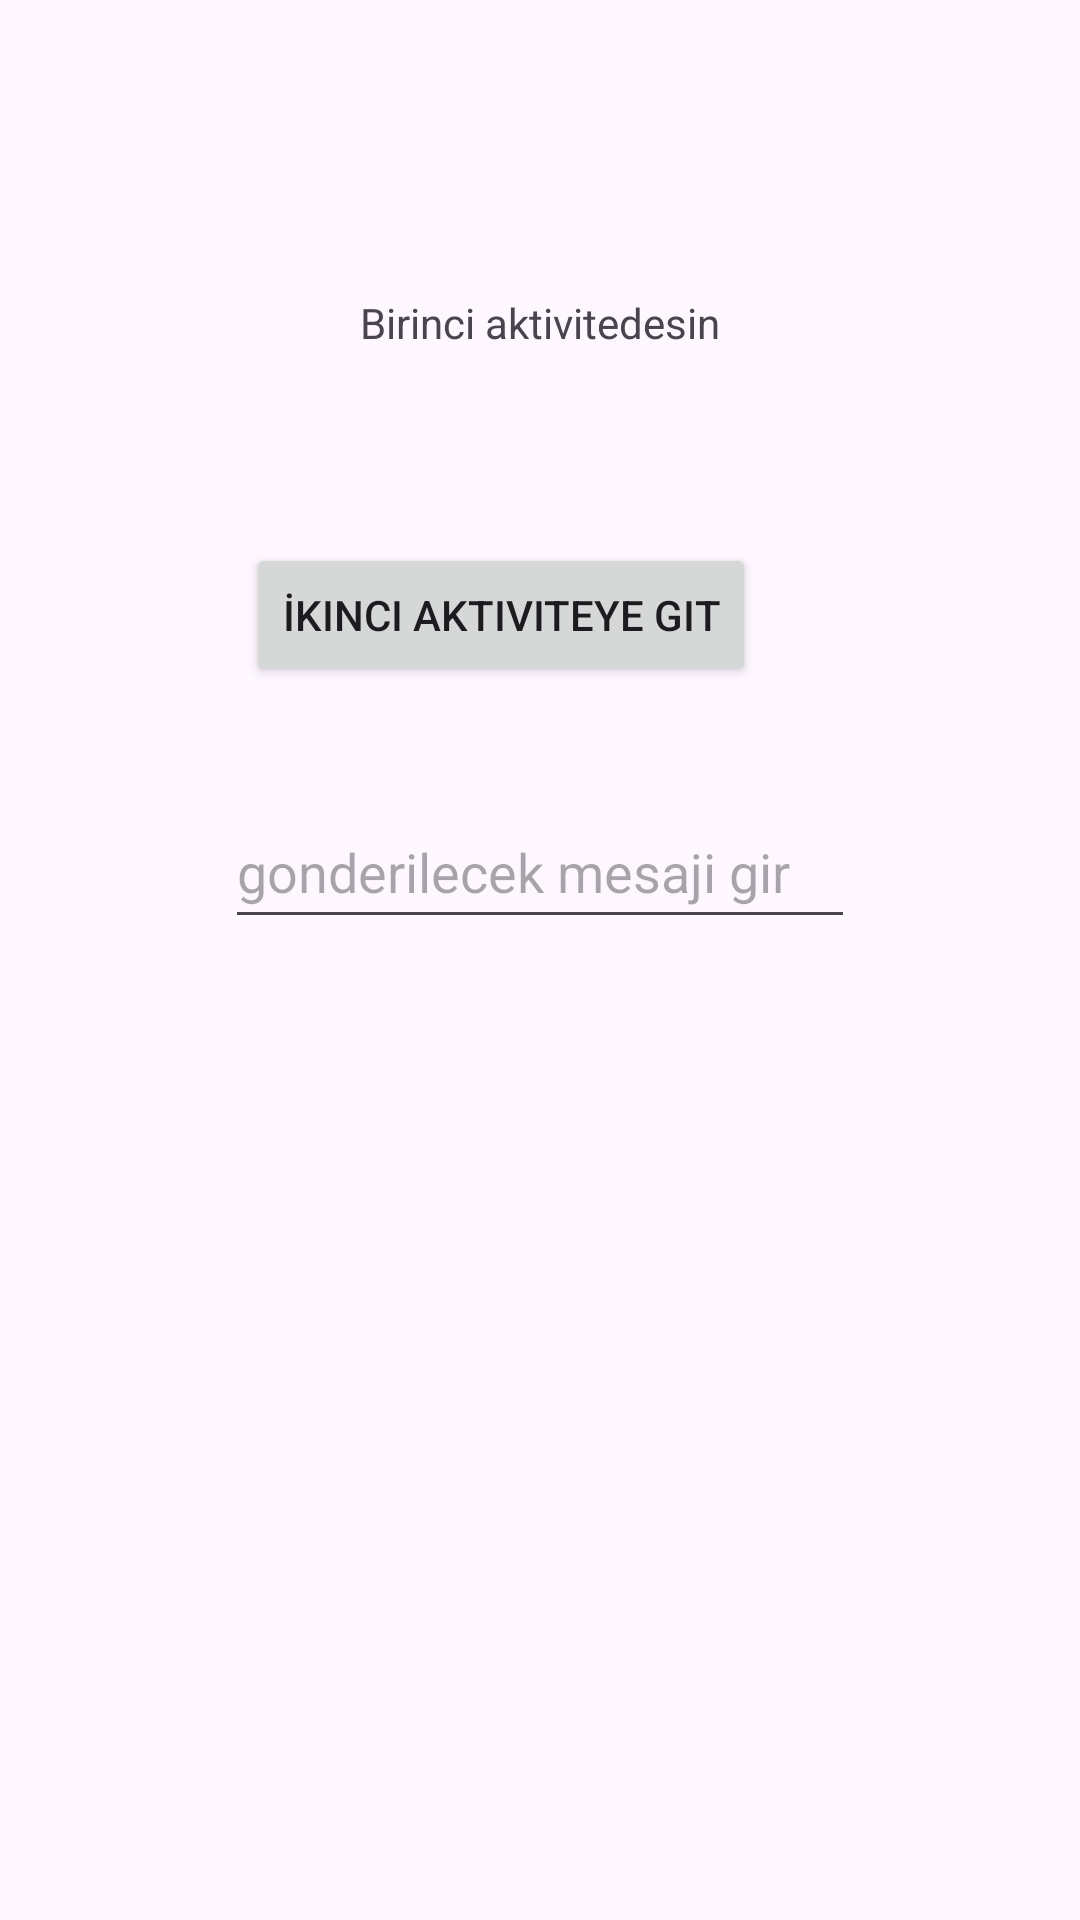

Here is an Android app screen rendered from its layout file. Give the layout XML and the strings, colors and styles it references.
<!-- AndroidManifest.xml: application theme Theme.BeginAgain -->
<!-- res/layout/activity_main.xml -->
<?xml version="1.0" encoding="utf-8"?>
<androidx.constraintlayout.widget.ConstraintLayout xmlns:android="http://schemas.android.com/apk/res/android"
    xmlns:app="http://schemas.android.com/apk/res-auto"
    xmlns:tools="http://schemas.android.com/tools"
    android:layout_width="match_parent"
    android:layout_height="match_parent"
    tools:context=".MainActivity">

    <Button
        android:id="@+id/button"
        android:layout_width="wrap_content"
        android:layout_height="wrap_content"
        android:layout_marginTop="181dp"
        android:layout_marginEnd="108dp"
        android:onClick="aktiviteDegistir"
        android:text="İkinci aktiviteye git"
        app:layout_constraintEnd_toEndOf="parent"
        app:layout_constraintTop_toTopOf="parent" />

    <TextView
        android:id="@+id/mainTextView"
        android:layout_width="wrap_content"
        android:layout_height="wrap_content"
        android:layout_marginBottom="64dp"
        android:text="Birinci aktivitedesin"
        app:layout_constraintBottom_toTopOf="@+id/button"
        app:layout_constraintEnd_toEndOf="parent"
        app:layout_constraintStart_toStartOf="parent" />

    <EditText
        android:id="@+id/mainEditText"
        android:layout_width="wrap_content"
        android:layout_height="wrap_content"
        android:layout_marginTop="36dp"
        android:ems="10"
        android:hint="gonderilecek mesaji gir"
        android:inputType="text"
        android:minHeight="48dp"
        app:layout_constraintEnd_toEndOf="parent"
        app:layout_constraintStart_toStartOf="parent"
        app:layout_constraintTop_toBottomOf="@+id/button" />
</androidx.constraintlayout.widget.ConstraintLayout>
<!-- resources referenced by this layout -->
<resources>
  <style name="Theme.BeginAgain" parent="Base.Theme.BeginAgain" />
  <style name="Base.Theme.BeginAgain" parent="Theme.Material3.DayNight.NoActionBar">
          
          
      </style>
</resources>
